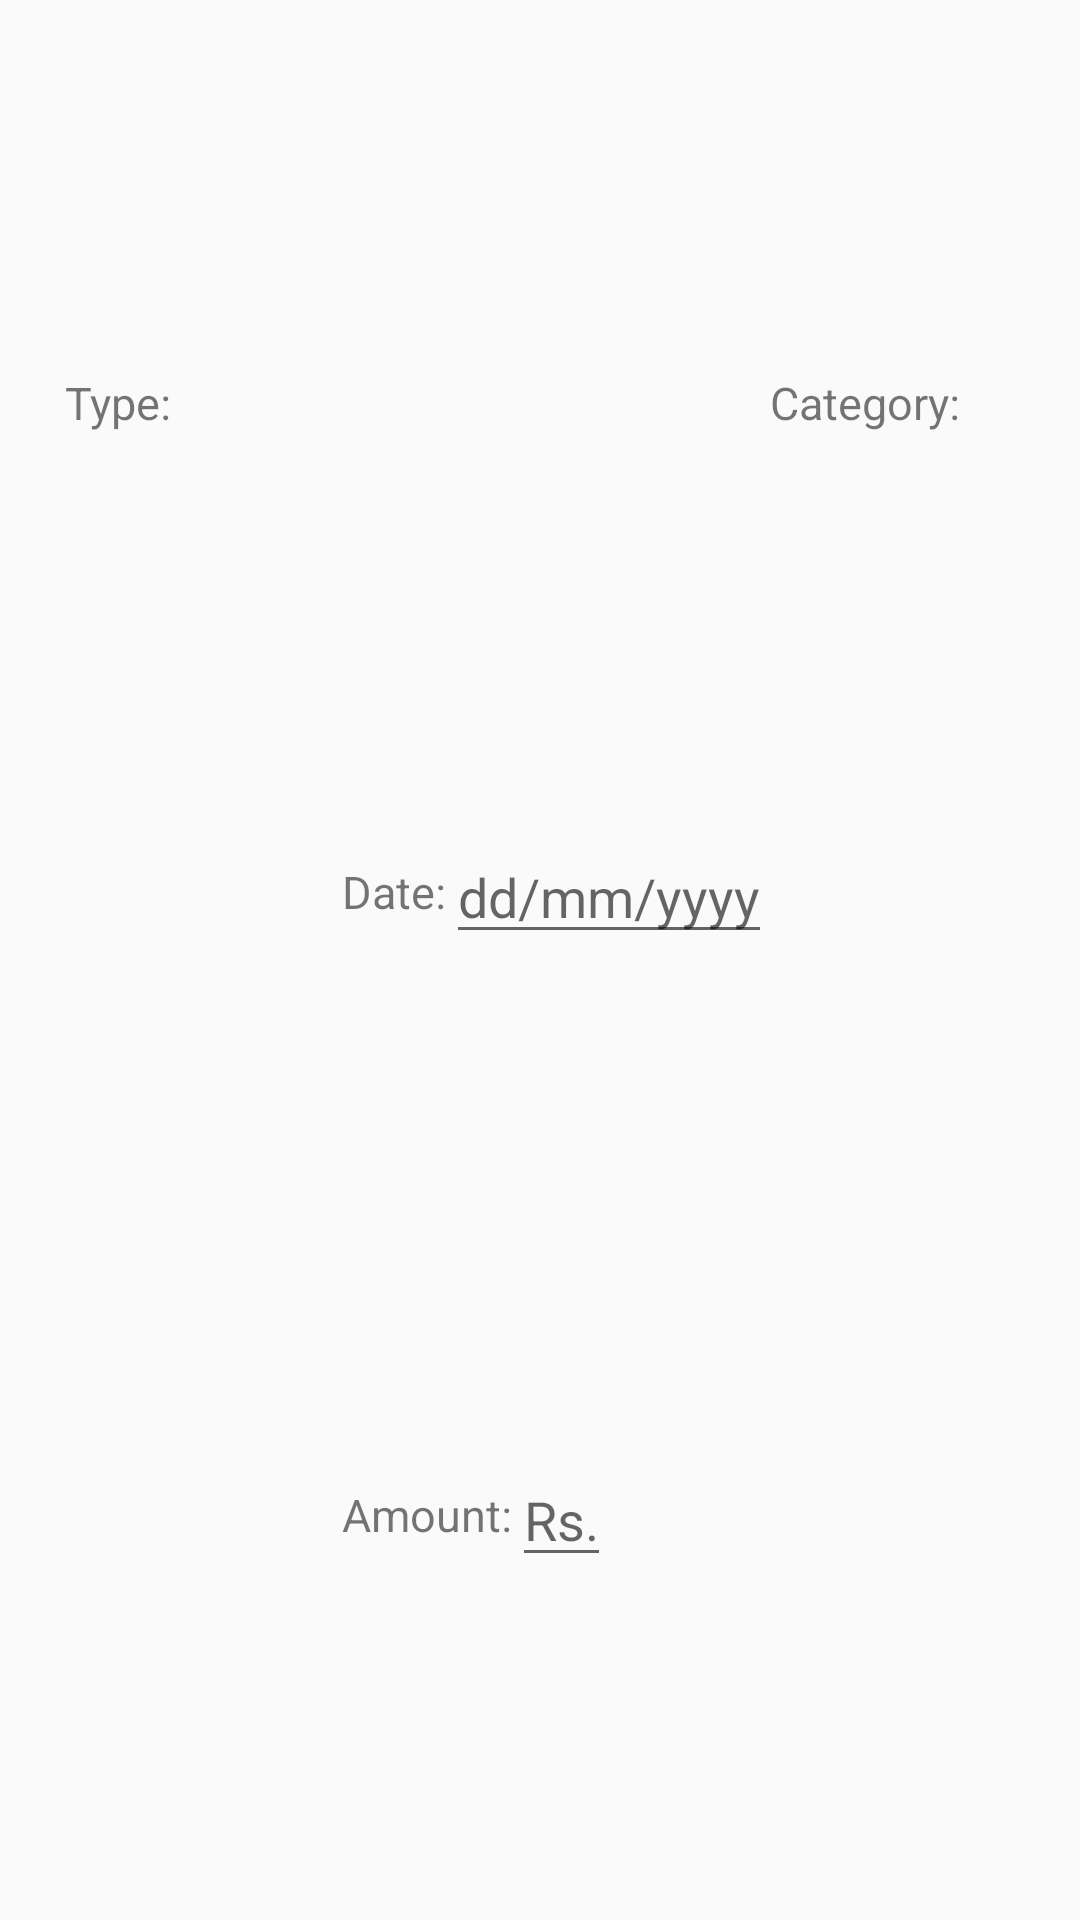

Layout XML and referenced resources for this Android screen:
<!-- AndroidManifest.xml: application theme AppTheme -->
<!-- res/layout/mbuilderupdate.xml -->
<?xml version="1.0" encoding="utf-8"?>
<androidx.constraintlayout.widget.ConstraintLayout
    xmlns:app="http://schemas.android.com/apk/res-auto"
    android:layout_width="match_parent"
    android:layout_height="match_parent"
    xmlns:android="http://schemas.android.com/apk/res/android" >

    <TextView
        android:id="@+id/textView12"
        android:layout_width="wrap_content"
        android:layout_height="wrap_content"
        android:text="Type: "
        android:textSize="15dp"
        android:textStyle="normal"
        app:layout_constraintBottom_toBottomOf="@+id/textView11"
        app:layout_constraintEnd_toStartOf="@+id/textView11"
        app:layout_constraintHorizontal_bias="0.1"
        app:layout_constraintStart_toStartOf="parent"
        app:layout_constraintTop_toTopOf="@+id/textView11"
        app:layout_constraintVertical_bias="0.0" />

    <TextView
        android:id="@+id/type"
        android:layout_width="wrap_content"
        android:layout_height="wrap_content"
        android:textSize="15dp"
        android:textStyle="normal"
        app:layout_constraintBottom_toBottomOf="@+id/textView12"
        app:layout_constraintEnd_toEndOf="parent"
        app:layout_constraintHorizontal_bias="0.0"
        app:layout_constraintStart_toEndOf="@+id/textView12"
        app:layout_constraintTop_toTopOf="@+id/textView12" />

    <TextView
        android:id="@+id/textView11"
        android:layout_width="wrap_content"
        android:layout_height="wrap_content"
        android:text="Category: "
        android:textSize="15dp"
        android:textStyle="normal"
        app:layout_constraintBottom_toBottomOf="parent"
        app:layout_constraintEnd_toStartOf="@+id/categories"
        app:layout_constraintHorizontal_bias="1.0"
        app:layout_constraintStart_toStartOf="parent"
        app:layout_constraintTop_toTopOf="parent"
        app:layout_constraintVertical_bias="0.19999999" />

    <TextView
        android:id="@+id/categories"
        android:layout_width="wrap_content"
        android:layout_height="wrap_content"
        app:layout_constraintBottom_toBottomOf="@+id/textView11"
        app:layout_constraintEnd_toEndOf="parent"
        app:layout_constraintHorizontal_bias="0.9"
        app:layout_constraintStart_toStartOf="parent"
        app:layout_constraintTop_toTopOf="@+id/textView11" />

    <TextView
        android:id="@+id/textView8"
        android:layout_width="wrap_content"
        android:layout_height="wrap_content"
        android:text="Date:"
        android:textSize="15dp"
        android:textStyle="normal"
        app:layout_constraintBottom_toBottomOf="parent"
        app:layout_constraintEnd_toEndOf="parent"
        app:layout_constraintHorizontal_bias="0.35"
        app:layout_constraintStart_toStartOf="parent"
        app:layout_constraintTop_toBottomOf="@+id/textView11"
        app:layout_constraintVertical_bias="0.3" />

    <EditText
        android:id="@+id/datepicker"
        android:layout_width="wrap_content"
        android:layout_height="wrap_content"
        android:clickable="true"
        android:focusable="false"
        android:hint="dd/mm/yyyy"
        android:inputType="none"
        app:layout_constraintBottom_toBottomOf="@+id/textView8"
        app:layout_constraintEnd_toEndOf="parent"
        app:layout_constraintHorizontal_bias="0.0"
        app:layout_constraintStart_toEndOf="@+id/textView8"
        app:layout_constraintTop_toTopOf="@+id/textView8" />

    <TextView
        android:id="@+id/textView9"
        android:layout_width="wrap_content"
        android:layout_height="wrap_content"
        android:text="Amount:"
        android:textSize="15dp"
        android:textStyle="normal"
        app:layout_constraintBottom_toBottomOf="parent"
        app:layout_constraintEnd_toEndOf="@+id/textView8"
        app:layout_constraintHorizontal_bias="0.0"
        app:layout_constraintStart_toStartOf="@+id/textView8"
        app:layout_constraintTop_toBottomOf="@+id/textView8"
        app:layout_constraintVertical_bias="0.6" />

    <EditText
        android:id="@+id/amount1"
        android:layout_width="wrap_content"
        android:layout_height="wrap_content"
        android:hint="Rs."
        android:inputType="number"
        app:layout_constraintBottom_toBottomOf="@+id/textView9"
        app:layout_constraintEnd_toEndOf="parent"
        app:layout_constraintHorizontal_bias="0.0"
        app:layout_constraintStart_toEndOf="@+id/textView9"
        app:layout_constraintTop_toTopOf="@+id/textView9" />

</androidx.constraintlayout.widget.ConstraintLayout>
<!-- resources referenced by this layout -->
<resources>
  <style name="AppTheme" parent="Theme.AppCompat.Light.NoActionBar">
          
          <item name="colorPrimary">@color/colorPrimary</item>
          <item name="colorPrimaryDark">@color/black</item>
          <item name="colorAccent">@color/colorAccent</item>
      </style>
  <color name="colorPrimary">#008577</color>
  <color name="black">#000000</color>
  <color name="colorAccent">#0cbf0c</color>
</resources>
